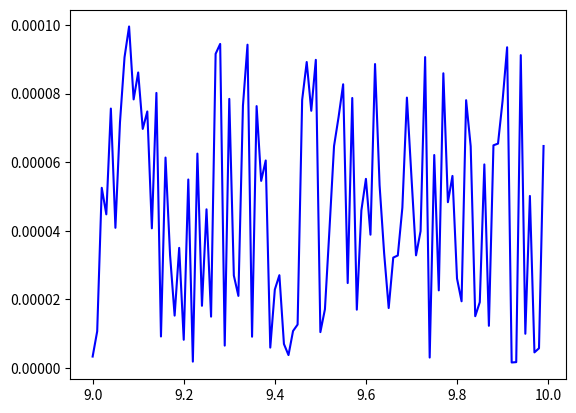

Source code (Python):
# -*- coding: utf-8 -*-
#概要
#汎用グラフアニメーションクラス
#データが入ってくる毎に呼んであげてね

#作ってみたけど重い…matplotlibバージョンで高速化するのは諦めるん
#別のもので作ってみる今のバージョンはこれで打ち止め

#使い方
#インスタンス作る -> 更新したデータをupdateになげる -> animateを呼ぶの簡単3ステップ


import numpy as np
import matplotlib.pyplot as plt


class Realtimeplot:
    def __init__(self, sampling_rate=100, updata_rate=10 ,time_range=1):
        self.fig = plt.figure()
        self.ax = self.fig.add_subplot(1,1,1)
        self.sampling_rate =sampling_rate
        self.updata_rate =updata_rate

        #実際に描画に利用してるパラメータ
        self.buffer = np.zeros(self.sampling_rate*time_range)
        self.time = np.arange(-time_range, 0, 1/sampling_rate)

        #ここからパラメータ設定
        self.ax.grid(True)
        self.ax.set_title('real time plot data')
        self.ax.set_xlabel('time')
        self.ax.set_ylabel('data')

    def update(self,data):
        #データの更新
        self.buffer = np.append(self.buffer, data)
        self.buffer = np.delete(self.buffer, np.s_[:np.shape(data)[0]])
        #時間軸の更新
        self.time = self.time+self.updata_rate/self.sampling_rate
        #更新データを描画系へ追加
        self.ax.clear()
        self.ax.plot(self.time,self.buffer,"b-")

    def animate(self):
        plt.pause(self.updata_rate/self.sampling_rate)



rtp = Realtimeplot()
for i in range(100):
    rtp.update(np.random.rand(10)*0.0001)
    rtp.animate()

 